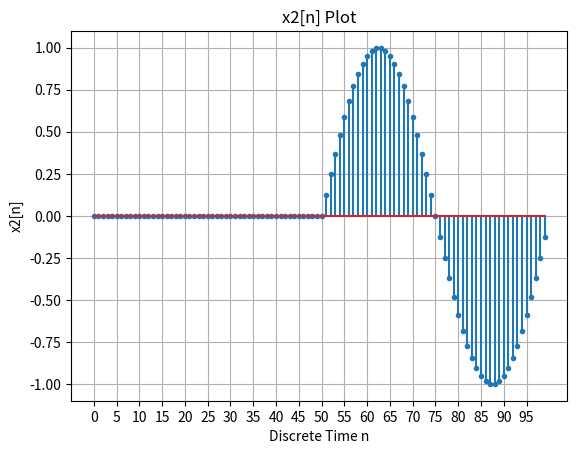

Here is the Python script that generated this plot:
"""
[redacted]
신호와 시스템 HW1 - (8) 과제 소스코드 2

"""

import matplotlib.pyplot as matplot
import numpy as np

pi = np.pi
n = np.arange(0, 100, 1)

u_n_delay50 = np.heaviside(n-50, 1)
x_n2 = np.sin(n*pi/25)*u_n_delay50

signalGraph = matplot.stem(n, x_n2)
markerline, stemlines, baseline = signalGraph

# 그래프 설정
matplot.xticks(np.arange(0, 100, 5))
markerline.set_markersize(3)

matplot.title('x2[n] Plot')
matplot.xlabel('Discrete Time n')
matplot.ylabel('x2[n]')
matplot.grid(True)
matplot.show()
